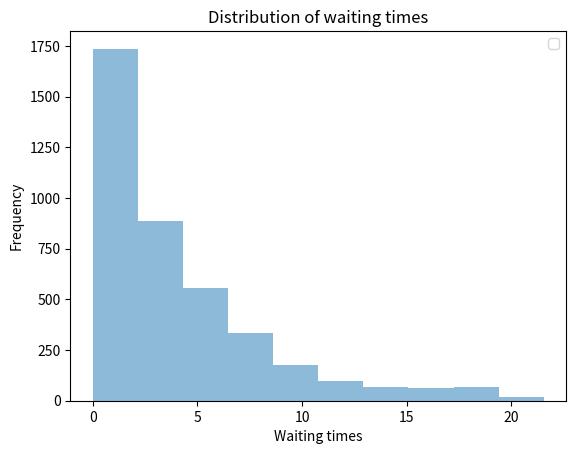

Write Python code to recreate this figure.
from math import log, floor, factorial, sqrt
import statistics as st
import random as random
import numpy as np
from scipy import stats
import matplotlib.pyplot as plt
from collections import Counter


def single_queue_multiple_servants_simulation(n_customers, n_servers):
    mean_time_between_customers = 1
    mean_service_time = 8
    waiting_times = []
    arrival_dist = stats.expon.rvs(size=n_customers, scale=mean_time_between_customers)
    service_dist = stats.expon.rvs(size=n_customers, scale=mean_service_time)
    
    servers = [0 for _ in range(n_servers)]
    arrival_time = 0
    
    for i in range(n_customers):
        waiting_time = 0
        arrival_time = arrival_time + arrival_dist[i]
        
        server = min(servers)
        server_index = servers.index(server)
        
        if server > arrival_time:
            waiting_time = server - arrival_time
            server = server + service_dist[i]
        else:
            server = arrival_time + service_dist[i]
        
        servers[server_index] = server
        waiting_times.append(waiting_time)
        
    return waiting_times
        
    

def queue_simulation(n_su, mst, mtbc, n_customers, arrival_dist, service_time_dist):
    blocked_customer_count = 0
    time = list(np.cumsum(arrival_dist))
    service_unit_times = [0 for _ in range(n_su)]

    for i in range(n_customers):
        min_service_unit_time = min(service_unit_times)
        if time[i] > min_service_unit_time:
            service_unit_time = service_time_dist[i] + time[i]
            service_unit_times[service_unit_times.index(min_service_unit_time)] = service_unit_time
        else:
            blocked_customer_count = blocked_customer_count + 1

    return blocked_customer_count

def event_simulation(n_su, mst, mtbc, n_sims, n_customers, arr_type, serv_type): 
    results = []
    arrival_dist_types = {
                #interarrival intervals are exponentionally distributed when arrival process is a Poisson process
                "poisson": lambda: stats.expon.rvs(size=n_customers, scale=mtbc),
                "erlang": lambda: stats.erlang.rvs(1, size=n_customers, scale=mtbc),
                #p_1 = 0.8, lambda_1 = 0.8333, p_2 = 0.2, lambda_2 = 5.0
                "hyper_exp": lambda: [stats.expon.rvs(scale=1/0.8333) if u < 0.8 else stats.expon.rvs(scale=1/5) for u in list(np.random.random_sample(10000))]
            }
    service_time_dist_types = {
                "exp": lambda: stats.expon.rvs(size=n_customers, scale=mst),
                "constant": lambda: [mst for _ in range(n_customers)],
                #k=1.05 or k=2.05 will make interesting choices
                "pareto": lambda: [((mst*(2.05-1))/2.05) / (random.uniform(0,1)**(1/2.05)) for _ in range(n_customers)],
                "maxwell": lambda: stats.maxwell.rvs(size=n_customers, scale=mst)
            }
    
    for i in range(n_sims):
        arrival_dist = arrival_dist_types[arr_type]()
        service_time_dist = service_time_dist_types[serv_type]()
        blocked_customer_count = queue_simulation(n_su, mst, mtbc, n_customers, arrival_dist, service_time_dist)
        results.append(blocked_customer_count / n_customers)
        
    blocked_customers_fraction = sum(results) / n_sims
    confidence_intervals = calculate_confidence_intervals(st.mean(results), st.stdev(results), n_sims)
    
    print("Simulation with the arrival process as {} and the service time distribution as {}".format(arr_type, serv_type))
    print("-------------------------------------------------------------------------")
    print("Percentage of blocked customers: {} %".format(blocked_customers_fraction * 100))
    print("Confidence interval, lower limit: {} %".format(confidence_intervals[0] * 100))
    print("Confidence interval, upper limit: {} %".format(confidence_intervals[1] * 100))
    print("-------------------------------------------------------------------------")
    print("\n")

def event_simulation_poisson_arrival(n_su, mst, mtbc, n_sims, n_customers):    
    event_simulation(n_su, mst, mtbc, n_sims, n_customers, "poisson", "exp")
    
def event_simulation_erlang_arrival(n_su, mst, mtbc, n_sims, n_customers):  
    event_simulation(n_su, mst, mtbc, n_sims, n_customers, "erlang", "exp")
    
def event_simulation_hyper_exponential_arrival(n_su, mst, mtbc, n_sims, n_customers):
    event_simulation(n_su, mst, mtbc, n_sims, n_customers, "hyper_exp", "exp")
    
def event_simulation_constant_service(n_su, mst, mtbc, n_sims, n_customers):
    event_simulation(n_su, mst, mtbc, n_sims, n_customers, "poisson", "constant")
    
def event_simulation_pareto_service(n_su, mst, mtbc, n_sims, n_customers):
    event_simulation(n_su, mst, mtbc, n_sims, n_customers, "poisson", "pareto")
    
def event_simulation_own_choice(n_su, mst, mtbc, n_sims, n_customers):
    event_simulation(n_su, mst, mtbc, n_sims, n_customers, "poisson", "maxwell")
    
def calculate_confidence_intervals(mean, standard_deviation, n_simulations):
    z_s = stats.t.ppf(0.95, n_simulations)
    lower = mean - z_s * (standard_deviation/sqrt(n_simulations))
    upper = mean + z_s * (standard_deviation/sqrt(n_simulations))
    return (lower, upper)
        
def erlang_B_formula(n, arrival_intensity, mean_service_time):
    A = arrival_intensity * mean_service_time
    B = ((A**n) / (factorial(n))) / (sum([((A**i)/factorial(i)) for i in range(n)]))
    return B  
    

def main():
    #service units = 10, 
    #mean service time = 8 time units, 
    #mean timebetween customers = 1 time unit
    #10 x 10.000 customers.
    n_service_units = 10
    mean_service_time = 8
    mean_time_between_customers = 1
    n_simulations = 10
    n_customers = 10000
    
    #Simulation for when the arrival process is modelled as a Poisson process
    #event_simulation_poisson_arrival(n_service_units, mean_service_time, mean_time_between_customers, n_simulations, n_customers)
    
    #Simulation with a renewal process using Erlang distributed inter arrival times
    #event_simulation_erlang_arrival(n_service_units, mean_service_time, mean_time_between_customers, n_simulations, n_customers)
    
    #Simulation with a renewal process using hyper exponential inter arrival times
    #event_simulation_hyper_exponential_arrival(n_service_units, mean_service_time, mean_time_between_customers, n_simulations, n_customers)
    
    #Simulation with constant service time
    #event_simulation_constant_service(n_service_units, mean_service_time, mean_time_between_customers, n_simulations, n_customers)
    
    #Simulation with Pareto distributed service times
    #event_simulation_pareto_service(n_service_units, mean_service_time, mean_time_between_customers, n_simulations, n_customers)
    
    #Simulation with distributions of our own choice
    #event_simulation_own_choice(n_service_units, mean_service_time, mean_time_between_customers, n_simulations, n_customers)
    
    #Exact solution
    print("Exact solution, percentage of blocked customers: {} %".format(erlang_B_formula(n_service_units, mean_time_between_customers, mean_service_time)* 100))
    
    
    waiting_times = single_queue_multiple_servants_simulation(10000, 10)
    waiting_times_stip_zeros = [i for i in waiting_times if i > 0]
    
    plt.hist(waiting_times_stip_zeros,  alpha=0.5)
    plt.title("Distribution of waiting times")
    plt.legend(loc='upper right')
    plt.xlabel("Waiting times")
    plt.ylabel("Frequency")
    plt.show()
    
    
    
    
    
if __name__ == "__main__":
    main()
